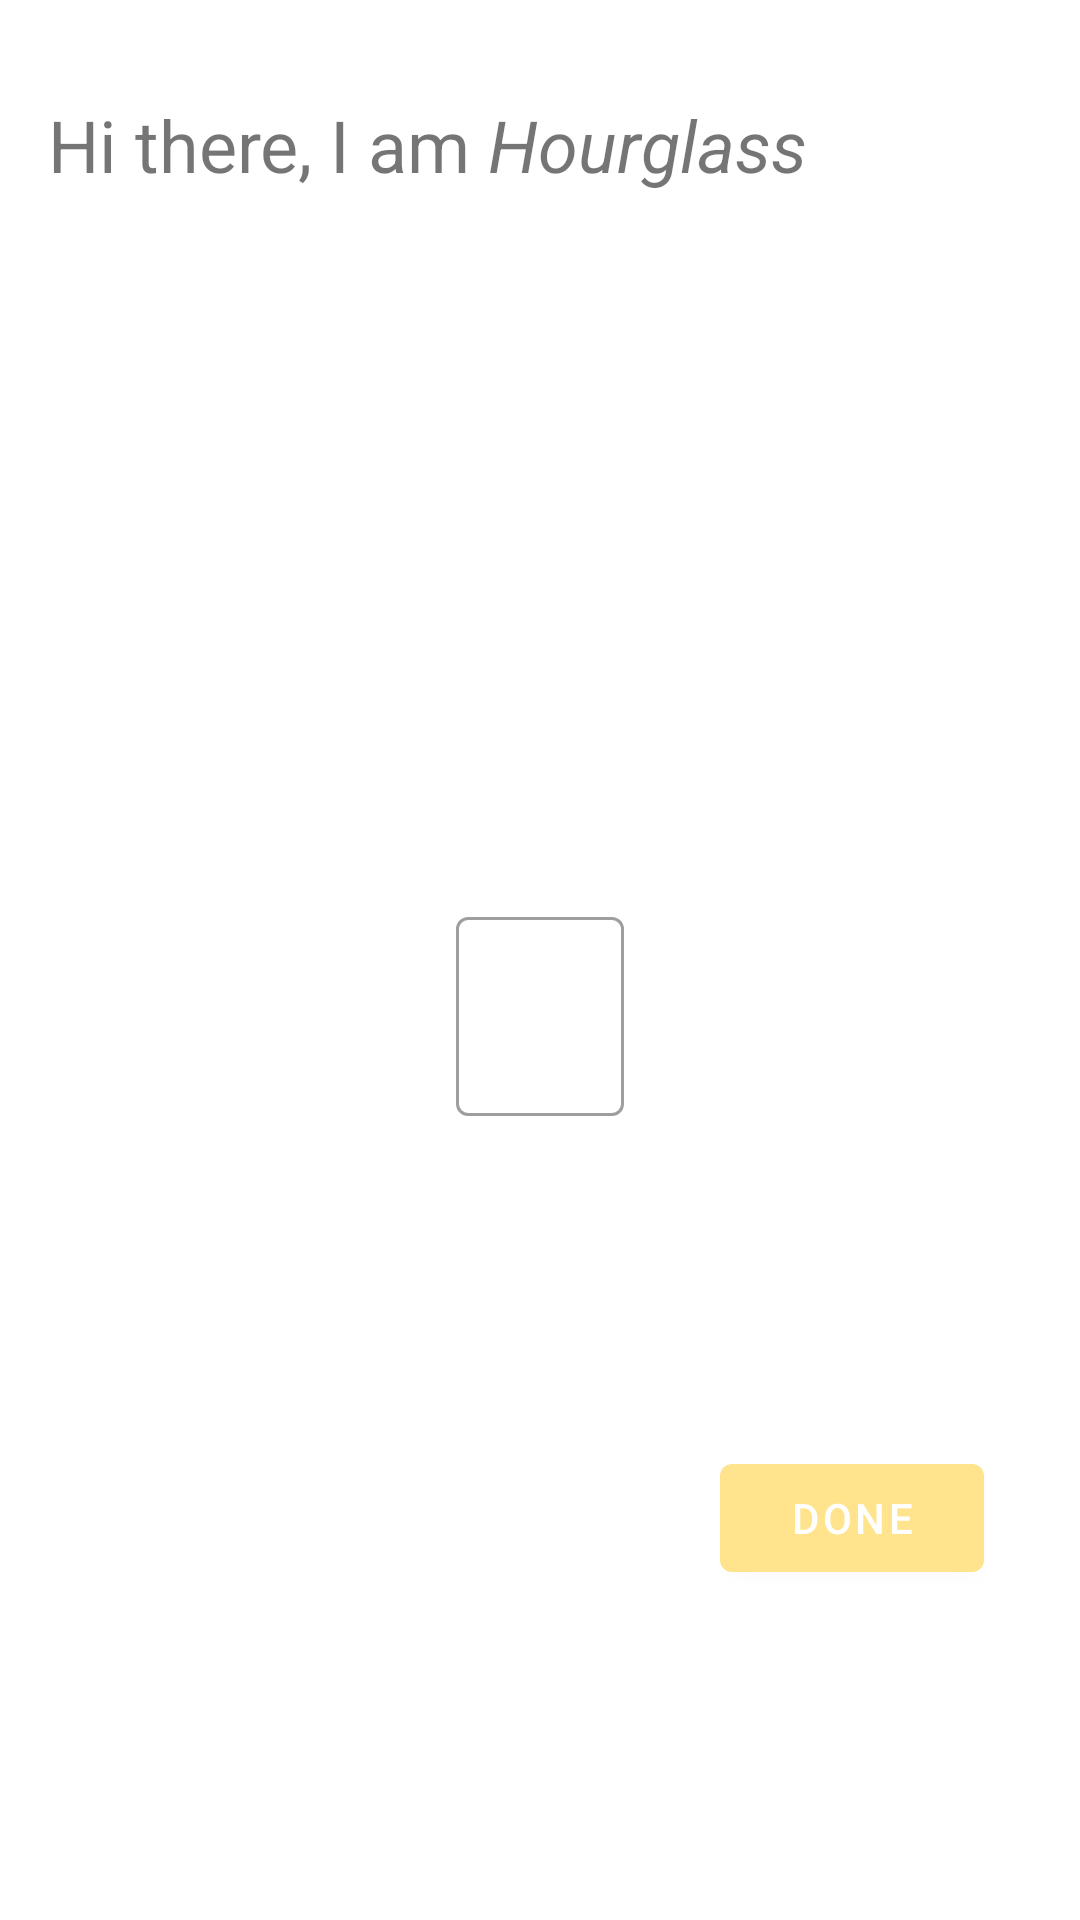

Reconstruct the res/layout file that produces this screen, plus the resources it refers to.
<!-- AndroidManifest.xml: application theme AppTheme -->
<!-- res/layout/fragment_login.xml -->
<?xml version="1.0" encoding="utf-8"?>
<androidx.constraintlayout.widget.ConstraintLayout xmlns:android="http://schemas.android.com/apk/res/android"
    xmlns:app="http://schemas.android.com/apk/res-auto"
    xmlns:tools="http://schemas.android.com/tools"
    android:layout_width="match_parent"
    android:layout_height="match_parent"
    tools:context=".presentation.LoginFragment"
    >

    

    <TextView
        android:id="@+id/welcome"
        android:layout_width="wrap_content"
        android:layout_height="wrap_content"
        android:layout_marginStart="@dimen/default_margin"
        android:layout_marginTop="@dimen/medium_margin"
        android:text="@string/login_welcome_title"
        android:textSize="24sp"
        app:layout_constraintStart_toStartOf="parent"
        app:layout_constraintTop_toTopOf="parent"

        />

    <com.google.android.material.textfield.TextInputLayout
        android:id="@+id/login_username"
        android:layout_width="wrap_content"
        android:layout_height="wrap_content"
        android:layout_marginTop="@dimen/medium_margin"
        app:layout_constraintBottom_toBottomOf="parent"
        app:layout_constraintEnd_toEndOf="parent"
        app:layout_constraintStart_toStartOf="parent"
        app:layout_constraintTop_toTopOf="parent"
        >

        <com.google.android.material.textfield.TextInputEditText
            android:layout_width="wrap_content"
            android:layout_height="wrap_content"
            android:ems="10"
            android:hint="@string/login_username_hint"
            android:inputType="textPersonName" />
    </com.google.android.material.textfield.TextInputLayout>


    <Button
        android:id="@+id/buttonDone"
        android:layout_width="wrap_content"
        android:layout_height="wrap_content"
        android:layout_marginEnd="@dimen/medium_margin"
        android:text="@string/done"
        app:layout_constraintBottom_toBottomOf="parent"
        app:layout_constraintEnd_toEndOf="parent"
        app:layout_constraintTop_toBottomOf="@id/login_username" />


</androidx.constraintlayout.widget.ConstraintLayout>
<!-- resources referenced by this layout -->
<resources>
  <dimen name="default_margin">16dp</dimen>
  <dimen name="medium_margin">32dp</dimen>
  <string name="done">Done</string>
  <string name="login_username_hint">Your nickname</string>
  <string name="login_welcome_title">Hi there, I am <i>Hourglass</i></string>
  <style name="AppTheme" parent="Theme.MaterialComponents.Light.DarkActionBar">
          <item name="colorPrimary">@color/colorPrimary</item>
          <item name="colorPrimaryDark">@color/colorPrimaryDark</item>
          <item name="colorAccent">@color/colorAccent</item>
  
          <item name="textInputStyle">@style/Widget.App.TextInputLayout</item>
      </style>
  <color name="colorPrimary">@color/peach</color>
  <color name="colorPrimaryDark">@color/peach</color>
  <color name="colorAccent">@color/hawaii_blue</color>
  <style name="Widget.App.TextInputLayout" parent="Widget.MaterialComponents.TextInputLayout.OutlinedBox">
          <item name="materialThemeOverlay">@style/ThemeOverlay.App.TextInputLayout</item>
          <item name="shapeAppearance">@style/ShapeAppearance.App.SmallComponent</item>
          <item name="hintTextColor">?attr/colorOnSurface</item>
      </style>
  <color name="peach">#FFE48D</color>
  <color name="hawaii_blue">#11B8E9</color>
  <style name="ThemeOverlay.App.TextInputLayout" parent="">
          <item name="colorPrimary">@color/colorPrimaryDark</item>
          <item name="colorOnSurface">@color/black</item>
          <item name="textAppearanceSubtitle1">@style/TextAppearance.App.Subtitle1</item>
          <item name="textAppearanceCaption">@style/TextAppearance.App.Caption</item>
          <item name="editTextStyle">@style/DefaultEditTextStyle</item>
      </style>
  <style name="ShapeAppearance.App.SmallComponent" parent="ShapeAppearance.MaterialComponents.SmallComponent">
          <item name="cornerSize">4dp</item>
      </style>
  <color name="black">#000000</color>
  <style name="TextAppearance.App.Subtitle1" parent="TextAppearance.MaterialComponents.Subtitle1">
          <item name="fontFamily">@font/poppins_medium</item>
          <item name="android:fontFamily">@font/poppins_medium</item>
          <item name="android:textSize">@dimen/medium_text_size</item>
          <item name="android:color">@color/black</item>
  
      </style>
  <style name="TextAppearance.App.Caption" parent="TextAppearance.MaterialComponents.Caption">
          <item name="fontFamily">@font/poppins_light</item>
          <item name="android:fontFamily">@font/poppins_light</item>
          <item name="android:color">@color/black</item>
      </style>
  <style name="DefaultEditTextStyle" parent="Widget.MaterialComponents.TextInputLayout.OutlinedBox">
          <item name="android:fontFamily">@font/poppins_light</item>
          <item name="fontFamily">@font/poppins_light</item>
          <item name="android:textColor">@color/black</item>
      </style>
  <dimen name="medium_text_size">24sp</dimen>
</resources>
